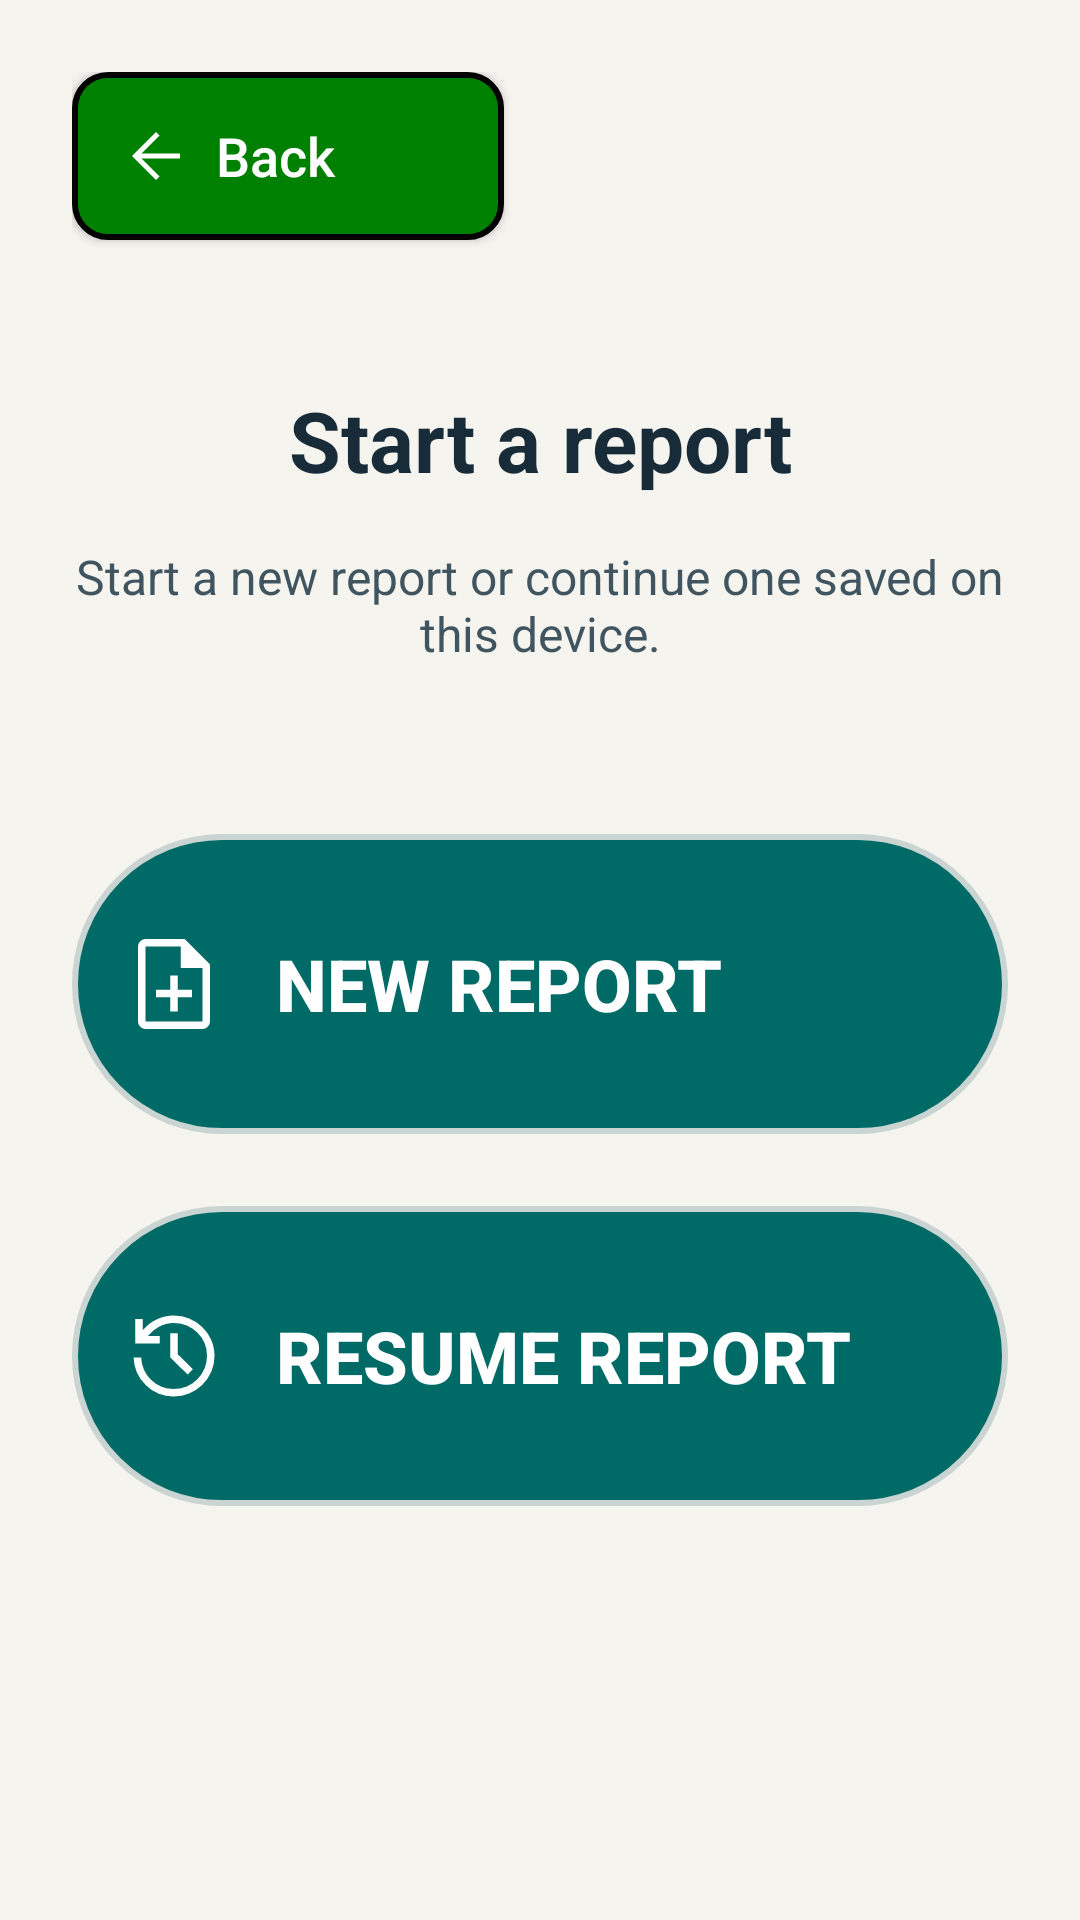

Write the Android layout XML for this screen, with the resource values it uses.
<!-- AndroidManifest.xml: application theme Theme.JavaReportingSystem -->
<!-- res/layout/activity_report_start.xml -->
<?xml version="1.0" encoding="utf-8"?>
<FrameLayout xmlns:android="http://schemas.android.com/apk/res/android"
    xmlns:app="http://schemas.android.com/apk/res-auto"
    android:id="@+id/main"
    android:layout_width="match_parent"
    android:layout_height="match_parent"
    android:background="@color/safety_background">

    <ScrollView
        android:layout_width="match_parent"
        android:layout_height="match_parent"
        android:fillViewport="true">

        <LinearLayout
            android:layout_width="match_parent"
            android:layout_height="wrap_content"
            android:orientation="vertical"
            android:padding="24dp">

            <Button
                android:id="@+id/btnBack"
                android:layout_width="144dp"
                android:layout_height="56dp"
                android:background="@drawable/back_button"
                android:text="@string/back"
                android:textAllCaps="false"
                android:textColor="@color/safety_on_action"
                android:textSize="18sp"
                app:backgroundTint="@null"
                android:drawableStart="@drawable/ic_ms_arrow_back"
                android:drawableTint="@color/safety_on_action"
                android:drawablePadding="8dp"
                android:gravity="center_vertical|start"
                android:paddingStart="16dp"
                android:paddingEnd="16dp" />

            <TextView
                android:layout_width="match_parent"
                android:layout_height="wrap_content"
                android:layout_marginTop="48dp"
                android:gravity="center"
                android:text="@string/report_start_title"
                android:textColor="@color/safety_text"
                android:textSize="28sp"
                android:textStyle="bold" />

            <TextView
                android:layout_width="match_parent"
                android:layout_height="wrap_content"
                android:layout_marginTop="16dp"
                android:gravity="center"
                android:text="@string/report_start_explanation"
                android:textColor="@color/safety_text_secondary"
                android:textSize="16sp" />

            <Button
                android:id="@+id/btnNewReport"
                android:layout_width="match_parent"
                android:layout_height="wrap_content"
                android:layout_marginTop="56dp"
                android:background="@drawable/button_yellow"
                android:insetBottom="0dp"
                android:insetTop="0dp"
                android:minHeight="100dp"
                android:padding="16dp"
                android:stateListAnimator="@null"
                android:text="@string/new_report"
                android:textColor="@color/safety_on_action"
                android:textSize="24sp"
                android:textStyle="bold"
                app:backgroundTint="@null"
                android:drawableStart="@drawable/ic_ms_note_add"
                android:drawableTint="@color/safety_on_action"
                android:drawablePadding="16dp"
                android:gravity="center_vertical|start"
                android:paddingStart="16dp"
                android:paddingEnd="16dp"
                android:textAllCaps="false" />

            <Button
                android:id="@+id/btnResumeReport"
                android:layout_width="match_parent"
                android:layout_height="wrap_content"
                android:layout_marginTop="24dp"
                android:background="@drawable/button_yellow"
                android:enabled="false"
                android:insetBottom="0dp"
                android:insetTop="0dp"
                android:minHeight="100dp"
                android:padding="16dp"
                android:stateListAnimator="@null"
                android:text="@string/resume_report"
                android:textColor="@color/safety_on_action"
                android:textSize="24sp"
                android:textStyle="bold"
                app:backgroundTint="@null"
                android:drawableStart="@drawable/ic_ms_history"
                android:drawableTint="@color/safety_on_action"
                android:drawablePadding="16dp"
                android:gravity="center_vertical|start"
                android:paddingStart="16dp"
                android:paddingEnd="16dp"
                android:textAllCaps="false" />
        </LinearLayout>
    </ScrollView>
</FrameLayout>
<!-- resources referenced by this layout -->
<resources>
  <color name="safety_background">#F5F4EF</color>
  <color name="safety_on_action">#FFFFFF</color>
  <color name="safety_text">#182B39</color>
  <color name="safety_text_secondary">#405560</color>
  <!-- drawable back_button (drawable) -->
  <?xml version="1.0" encoding="utf-8"?>
  <shape xmlns:android="http://schemas.android.com/apk/res/android"
      android:shape="rectangle">
  
      <solid android:color="#008000" />
  
      <stroke
          android:width="2dp"
          android:color="#000000" />
  
      <corners android:radius="11dp" />
  
  </shape>
  <!-- drawable button_yellow (drawable) -->
  <?xml version="1.0" encoding="utf-8"?>
  <shape xmlns:android="http://schemas.android.com/apk/res/android"
      android:shape="rectangle">
  
      <solid android:color="@color/safety_action" />
  
      <stroke
          android:width="2dp"
          android:color="@color/safety_border" />
  
      <corners android:radius="70dp" />
  
  </shape>
  <!-- drawable ic_ms_arrow_back (drawable) -->
  <vector xmlns:android="http://schemas.android.com/apk/res/android"
      android:width="24dp"
      android:height="24dp"
      android:viewportWidth="960"
      android:viewportHeight="960"
      android:autoMirrored="true">
    <path
        android:fillColor="@color/safety_text"
        android:pathData="M287,513.33L527,753.33L480,800L160,480L480,160L527,206.67L287,446.67L800,446.67L800,513.33L287,513.33Z"/>
  </vector>
  <!-- drawable ic_ms_history (drawable) -->
  <vector xmlns:android="http://schemas.android.com/apk/res/android"
      android:width="36dp"
      android:height="36dp"
      android:viewportWidth="960"
      android:viewportHeight="960"
  >
    <path
        android:fillColor="@color/safety_text"
        android:pathData="M478,840Q332.67,840 229.17,739.17Q125.67,638.33 120.67,492.67L188,492.67Q192.67,610.67 276.17,692Q359.67,773.33 478,773.33Q601.67,773.33 687.5,686.83Q773.33,600.33 773.33,476.67Q773.33,355 686.83,270.83Q600.33,186.67 478,186.67Q409.67,186.67 350,218Q290.33,249.33 247.33,302L354,302L354,368.67L134.67,368.67L134.67,150L201.33,150L201.33,252Q253,190 325.17,155Q397.33,120 478,120Q553,120 618.83,148.17Q684.67,176.33 733.83,224.83Q783,273.33 811.5,338.5Q840,403.67 840,478.67Q840,553.67 811.5,619.5Q783,685.33 733.83,734.17Q684.67,783 618.83,811.5Q553,840 478,840ZM600.67,644.67L447.33,492.67L447.33,278L514,278L514,465.33L648,597.33L600.67,644.67Z"/>
  </vector>
  <string name="back">Back</string>
  <string name="new_report">NEW REPORT</string>
  <string name="report_start_explanation">Start a new report or continue one saved on this device.</string>
  <string name="report_start_title">Start a report</string>
  <string name="resume_report">RESUME REPORT</string>
  <style name="Theme.JavaReportingSystem" parent="Base.Theme.JavaReportingSystem" />
  <color name="safety_action">#006B66</color>
  <color name="safety_border">#CAD5D3</color>
  <style name="Base.Theme.JavaReportingSystem" parent="Theme.AppCompat.Light.NoActionBar">
          <item name="colorPrimary">@color/safety_action</item>
          <item name="colorOnPrimary">@color/safety_on_action</item>
          <item name="colorSurface">@color/safety_surface</item>
          <item name="colorOnSurface">@color/safety_text</item>
          <item name="android:colorAccent">@color/safety_action</item>
          <item name="android:windowBackground">@color/safety_background</item>
          <item name="android:statusBarColor">@color/safety_background</item>
          <item name="android:navigationBarColor">@color/safety_background</item>
          <item name="android:windowLightStatusBar">true</item>
      </style>
  <color name="safety_surface">#FFFFFF</color>
</resources>
